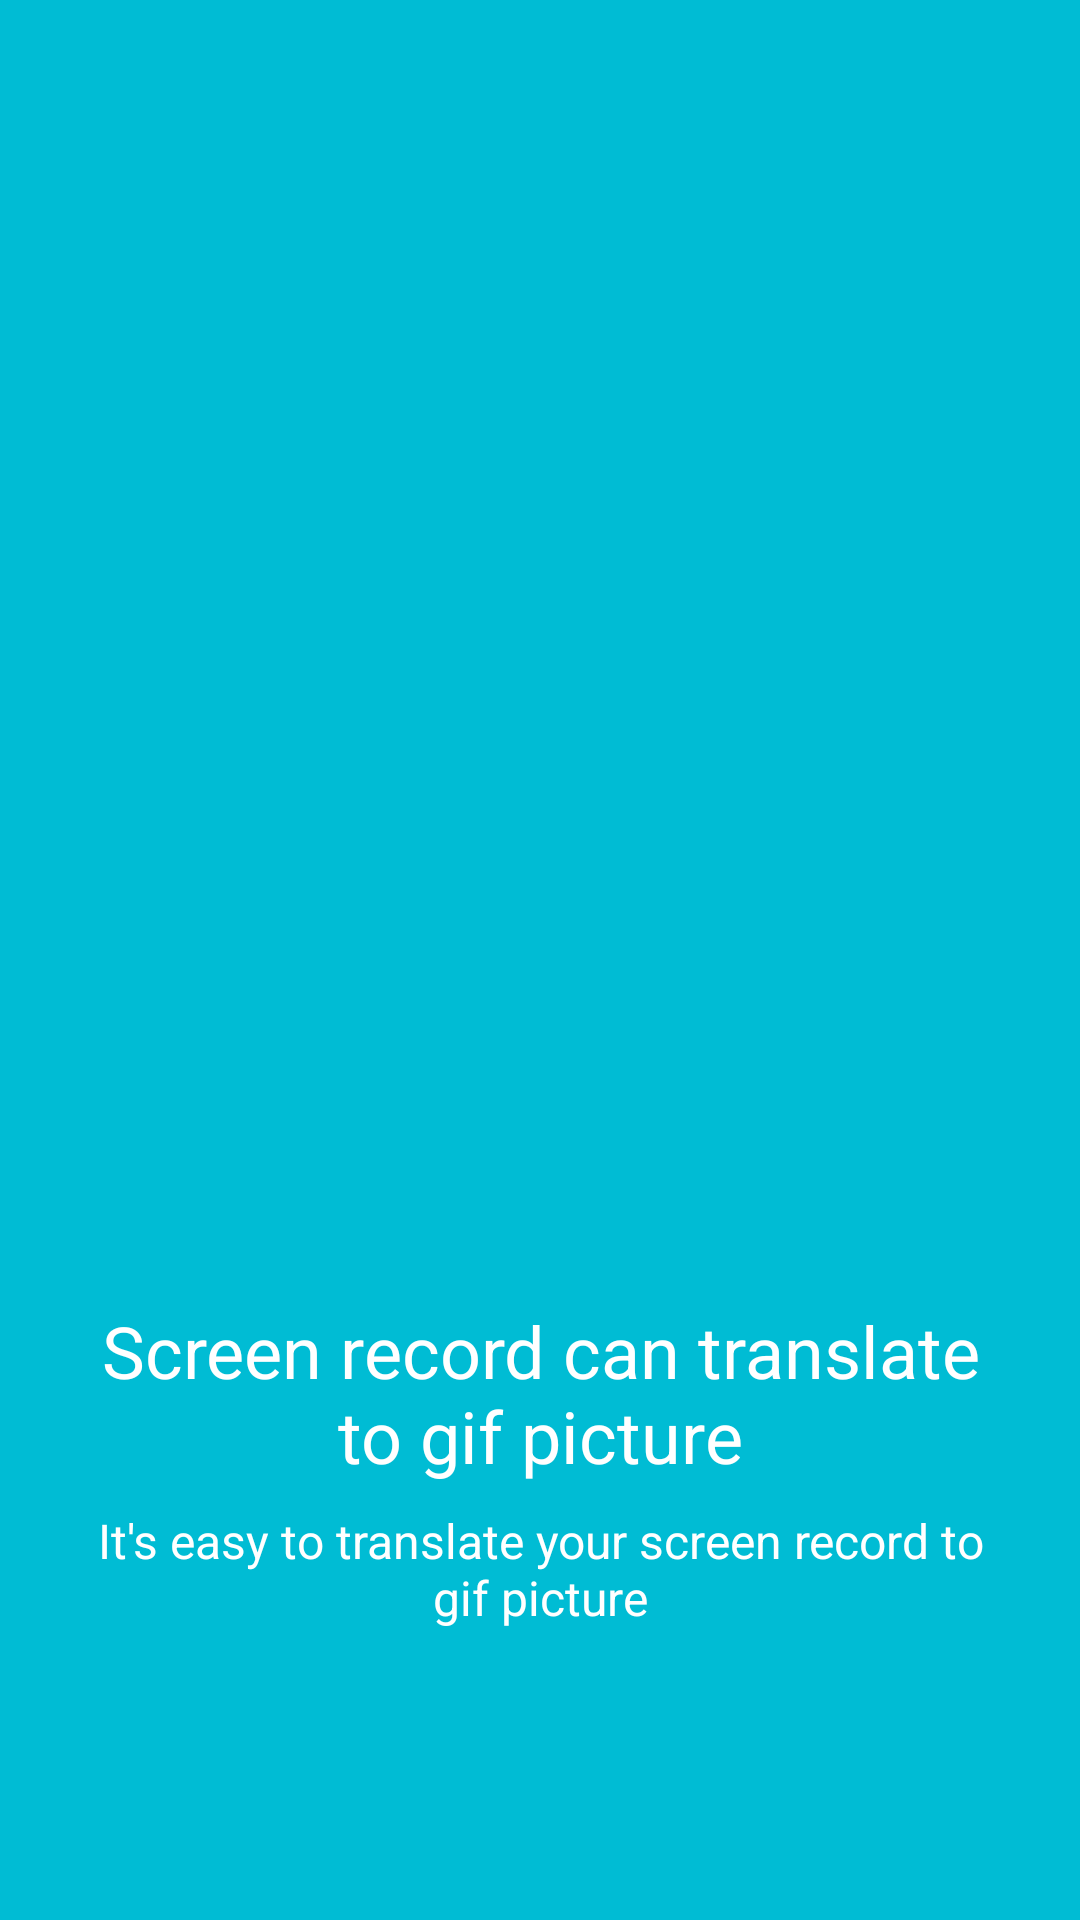

Here is an Android app screen rendered from its layout file. Give the layout XML and the strings, colors and styles it references.
<!-- AndroidManifest.xml: application theme AppTheme.DayNight -->
<!-- res/layout/welcome_fragment3.xml -->
<?xml version="1.0" encoding="utf-8"?>
<LinearLayout xmlns:android="http://schemas.android.com/apk/res/android"
              android:id="@+id/welcome_fragment"
              android:layout_width="match_parent"
              android:layout_height="match_parent"
              android:layout_weight="6"
              android:background="#00bcd4"
              android:clipChildren="false"
              android:orientation="vertical"
              android:paddingTop="48dp">

    <FrameLayout
        android:id="@+id/images"
        android:layout_width="match_parent"
        android:layout_height="0dp"
        android:layout_weight="4"
        android:clipChildren="false">

        <ImageView
            android:id="@+id/welcome_03"
            android:layout_width="wrap_content"
            android:layout_height="wrap_content"
            android:layout_gravity="center_horizontal|bottom"
            android:gravity="center"
            android:paddingEnd="16dp"
            android:paddingStart="16dp"
            android:scaleType="centerInside"
            android:src="@drawable/welcome_03"/>

    </FrameLayout>

    <TextView
        android:id="@+id/heading"
        android:layout_width="match_parent"
        android:layout_height="0dp"
        android:layout_marginBottom="8dp"
        android:layout_weight="1"
        android:gravity="bottom|center_horizontal"
        android:paddingEnd="24dp"
        android:paddingStart="24dp"
        android:text="@string/welcome_head_3"
        android:textAppearance="@style/WelcomeHeadingAppearance"/>

    <TextView
        android:id="@+id/content"
        android:layout_width="match_parent"
        android:layout_height="0dp"
        android:layout_weight="1"
        android:gravity="top|center_horizontal"
        android:minHeight="@dimen/welcome_content_min_height"
        android:paddingEnd="24dp"
        android:paddingStart="24dp"
        android:text="@string/welcome_content_3"
        android:textAppearance="@style/WelcomeContentAppearance"/>

    <View
        android:layout_width="match_parent"
        android:layout_height="48dp"
        android:background="@android:color/transparent"/>

</LinearLayout>
<!-- resources referenced by this layout -->
<resources>
  <dimen name="welcome_content_min_height">96dp</dimen>
  <string name="welcome_content_3">It\'s easy to translate your screen record to gif picture</string>
  <string name="welcome_head_3">Screen record can translate to gif picture</string>
  <style name="WelcomeContentAppearance" parent="@android:style/TextAppearance">
          <item name="android:textSize">16sp</item>
          <item name="android:textColor">@android:color/white</item>
      </style>
  <style name="WelcomeHeadingAppearance" parent="@android:style/TextAppearance.Large">
          <item name="android:textSize">24sp</item>
          <item name="android:textColor">@android:color/white</item>
      </style>
  <style name="AppTheme.DayNight" parent="Theme.AppCompat.DayNight">
          
          <item name="colorPrimary">@color/colorPrimary</item>
          <item name="colorPrimaryDark">@color/colorPrimaryDark</item>
          <item name="colorAccent">@color/colorAccent</item>
      </style>
  <color name="colorPrimary">#fafafa</color>
  <color name="colorPrimaryDark">#f1f1f1</color>
  <color name="colorAccent">@color/colorTextTitle</color>
  <color name="colorTextTitle">#424242</color>
</resources>
